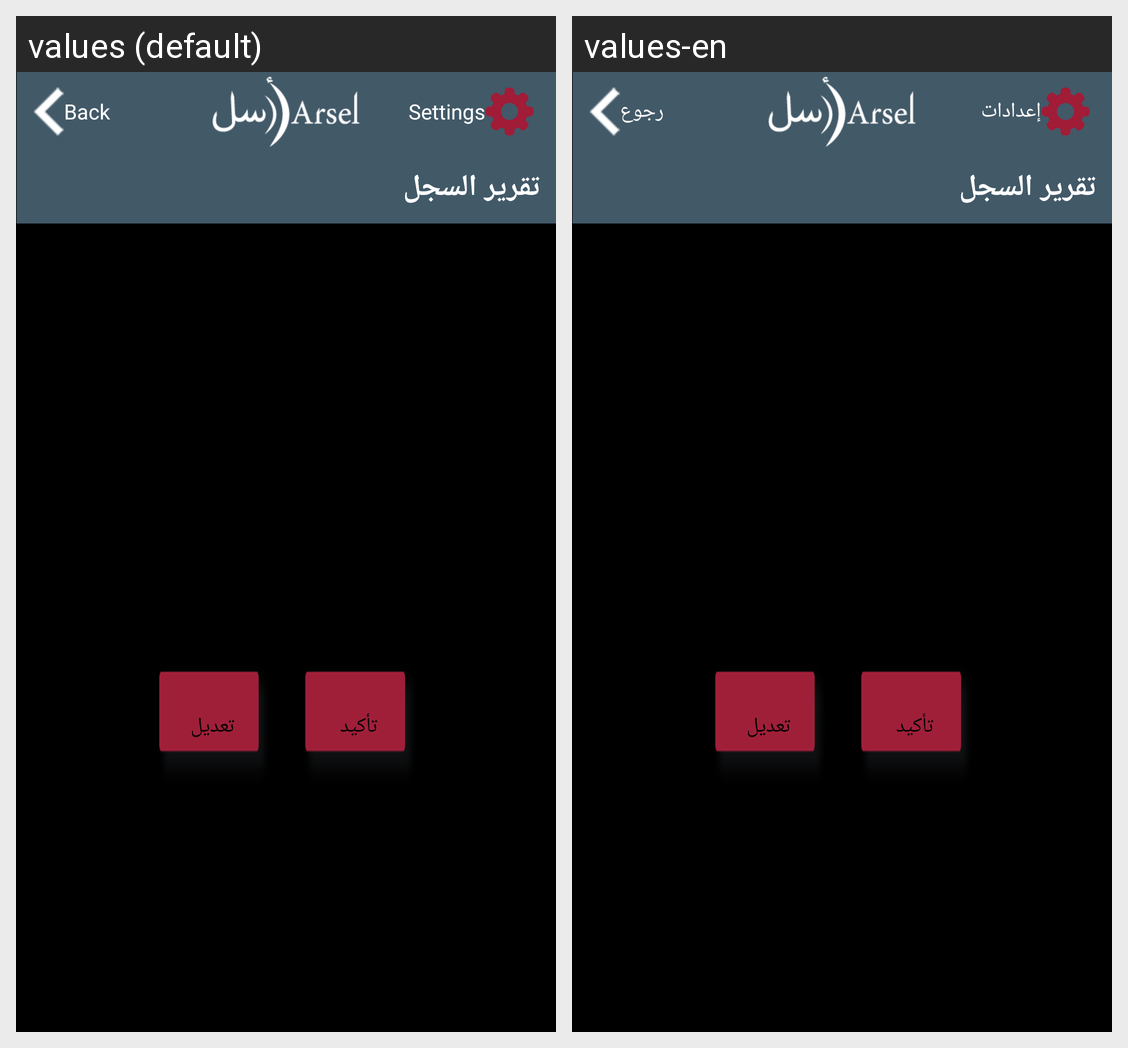

This grid shows one Android layout under two languages. Give, for every string resource on the screen, its name, the default text and each shown locale's text.
Android screen res/layout/arrsuccessreportpg.xml rendered under 2 locales, left to right: values (default), values-en. Device: Nexus 5 (rendered at 1080×1920; each locale shown at half size, 540×960, under a caption strip naming it); theme android:Theme.Black.NoTitleBar.
Strings drawn on this screen, with the default value and each locale's value (text and hints the layout hard-codes, and strings that could not be matched under every locale, appear in the picture but are not listed):

settings
  values: Settings
  values-en: إعدادات

back
  values: Back
  values-en: رجوع
